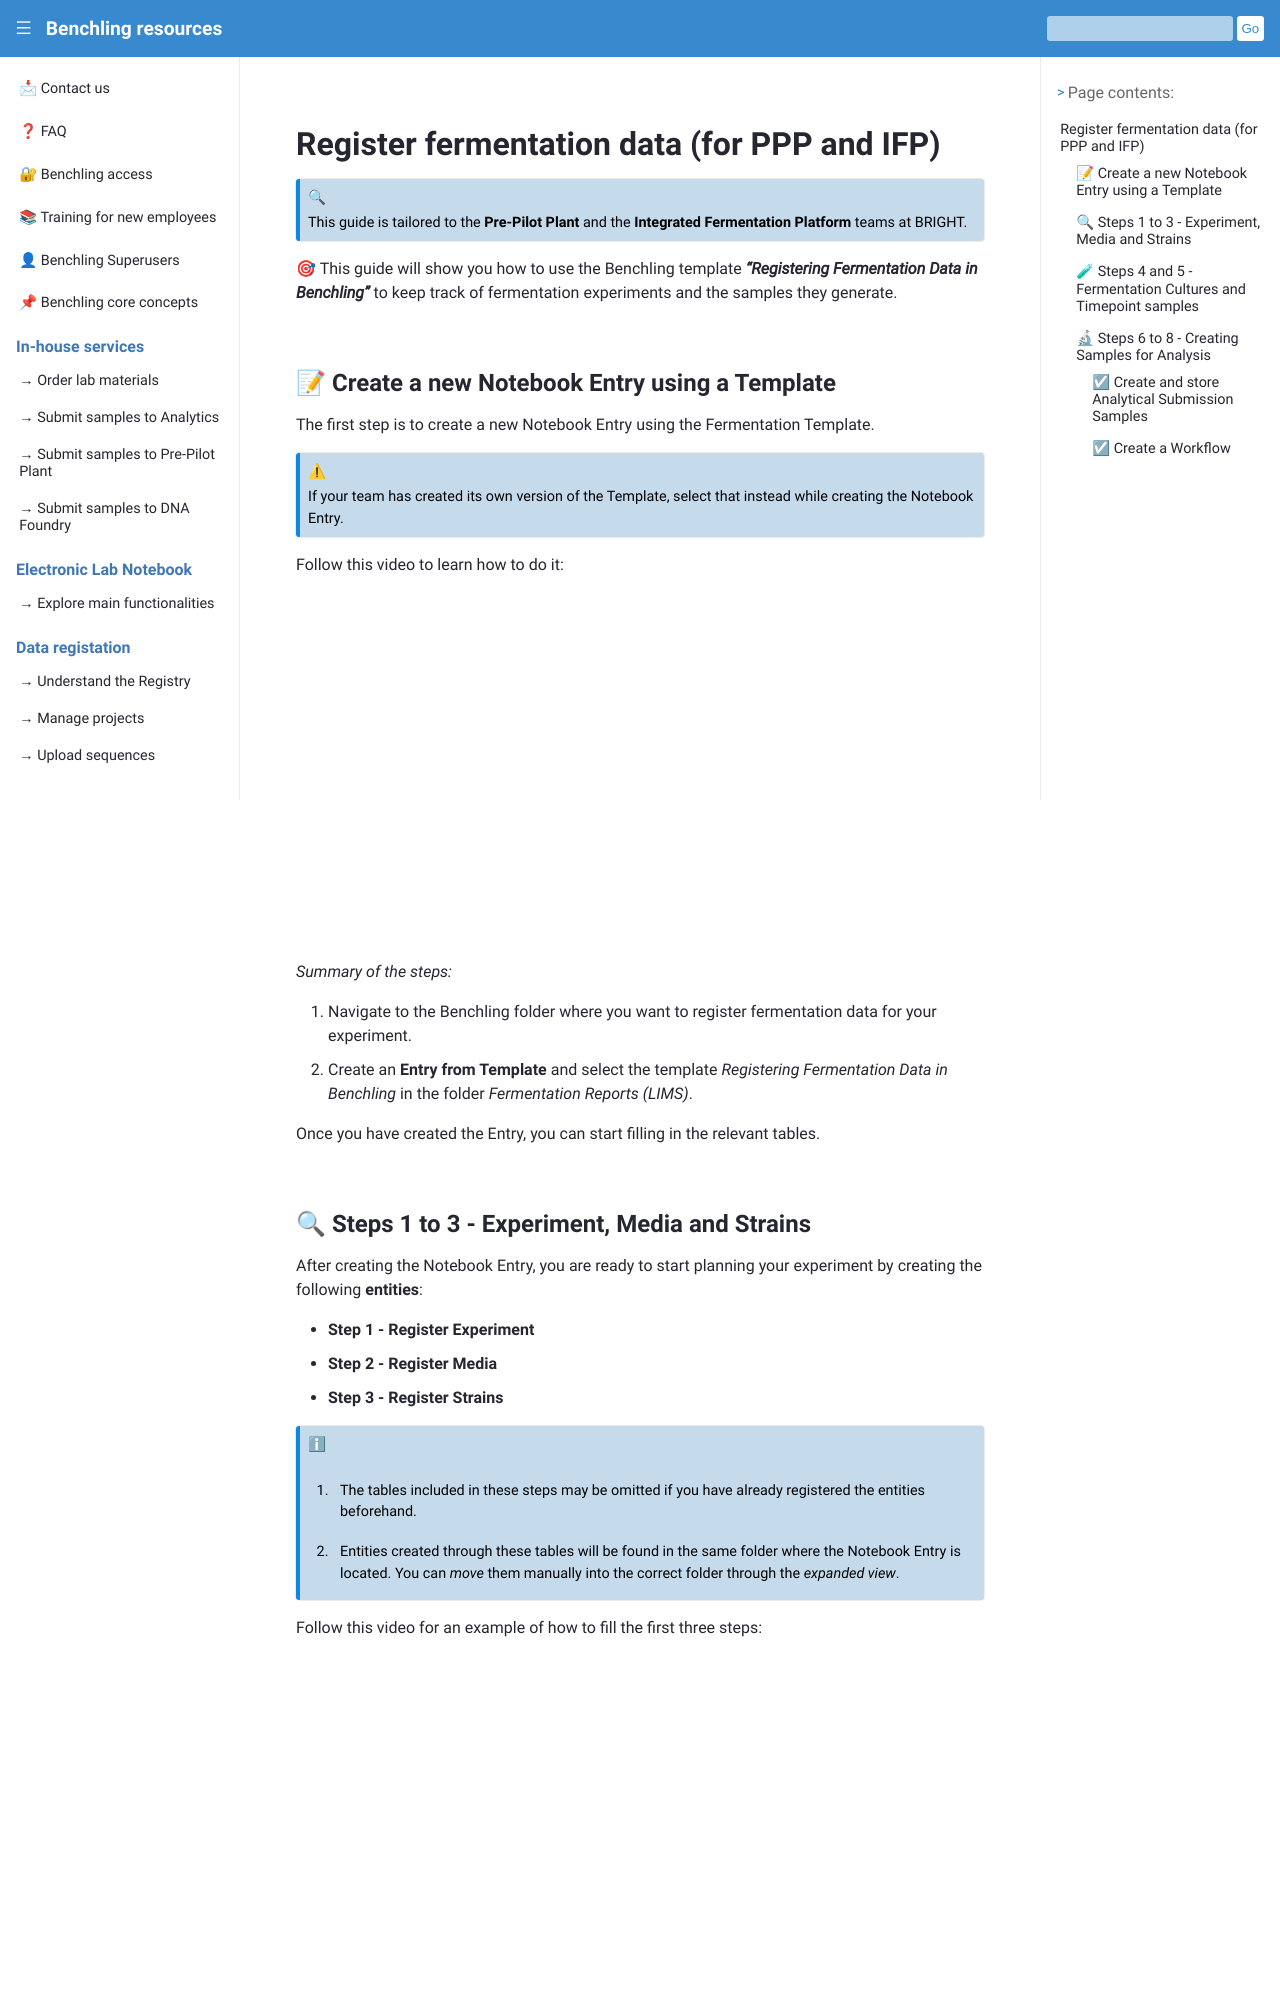

repository: biosustain/benchling-resources · page: guides/fermentation_data.html · generator: sphinx

# Register fermentation data (for PPP and IFP)

 ```{admonition} 🔍
:class: my-custom-admonition

This guide is tailored to the **Pre-Pilot Plant** and the **Integrated Fermentation Platform** teams at BRIGHT.
``` 
🎯 This guide will show you how to use the Benchling template ***"Registering Fermentation Data in Benchling"*** to keep track of fermentation experiments and the samples they generate. 

## 📝 Create a new Notebook Entry using a Template 

The first step is to create a new Notebook Entry using the Fermentation Template. 

 ```{admonition} ⚠
:class: my-custom-admonition

If your team has created its own version of the Template, select that instead while creating the Notebook Entry.
``` 

Follow this video to learn how to do it:

````{raw} html
<div style="text-align: center;">
<iframe 
    width="650"
    height="347"
    src="https://www.youtube.com/embed/LYKo29SY8RI?si=6XbqoswJwuZfsPMP?rel=0&modestbranding=1&autoplay=0&showinfo=0" 
    frameborder="0" 
    allow="accelerometer; autoplay; clipboard-write; encrypted-media; gyroscope; picture-in-picture" 
    allowfullscreen>
</iframe>
</div>
````

*Summary of the steps:*

1. Navigate to the Benchling folder where you want to register fermentation data for your experiment. 
2. Create an **Entry from Template** and select the template *Registering Fermentation Data in Benchling* in the folder *Fermentation Reports (LIMS)*. 

Once you have created the Entry, you can start filling in the relevant tables.
